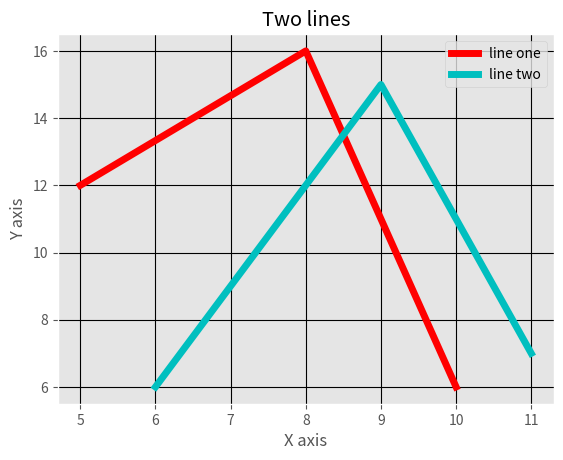

The script that saved this image:
from matplotlib import pyplot as plt
from matplotlib import style
# ['bmh', 'dark_background', 'ggplot', 'fivethirtyeight', 'grayscale']
style.use('ggplot')

x = [5,8,10]
y = [12,16,6]

x2 = [6,9,11]
y2 = [6,15,7]

plt.plot(x,y,'r',label='line one', linewidth=5)
plt.plot(x2,y2,'c',label='line two',linewidth=5)

plt.title('Two lines')
plt.ylabel('Y axis')
plt.xlabel('X axis')

plt.legend()

plt.grid(True,color='k')

plt.show()

# plt.savefig('a.png')